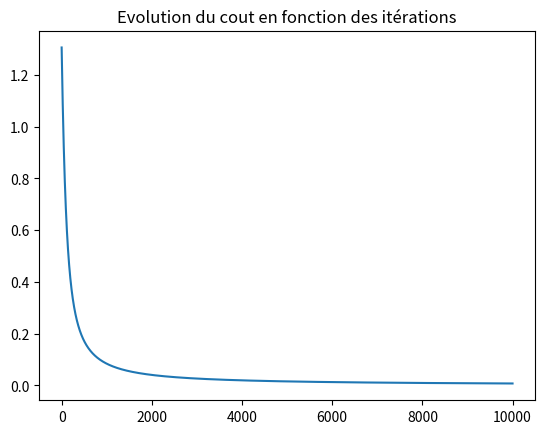
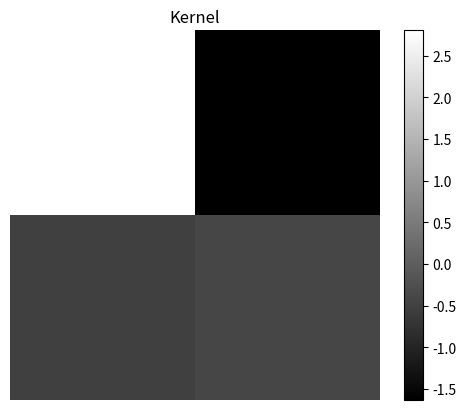
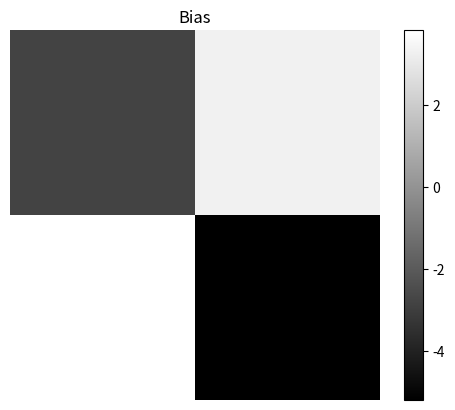
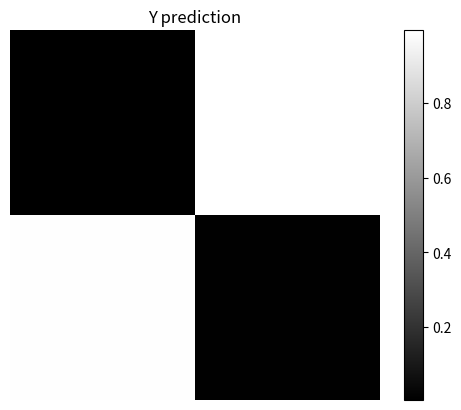

Python code for these plots, in order:

import  numpy as np
import matplotlib.pyplot as plt

#Fonction
def sigmoïde(X):
    return 1/(1 + np.exp(-X))

def relu(X):
    return np.where(X < 0, 0, X)


def ouput_shape(input_size, k_size, padding, stride):
    return np.int8((input_size - k_size + 2*padding)/stride +1)

def initialisation(i_size, k_size, padding, stride):
    o_size = ouput_shape(i_size.shape[0], k_size, padding, stride)

    K = np.random.randn(k_size**2, 1)
    b = np.random.randn(o_size**2, 1)

    return K, b

def model(X, K, b, f_activation):

    b_size = b.shape[0]
    new_grid = np.zeros((b_size, 1))
    new_grid = np.dot(X.T, K)
    new_grid += b

    return f_activation(new_grid).reshape((2,2))

def log_loss(A, y):
     return  -1/y.size * np.sum( y*np.log(A) + (1-y)*np.log(1-A))

def gradients(X, y_pred, y_true):

    dY = y_pred - y_true
    dy_size =  dY.shape[0]

    dK = np.zeros((dy_size**2, 1))
    dy = dY.reshape((1, dY.size))
    for i in range(0, 2): #X.shape[0]-1
            dK[i] = np.dot(dy, X[i])

    return (dK, dy.T)

def update(dY, db, K, b, learning_rate):
    K = K - learning_rate*dY
    b = b - learning_rate*db
    return (K, b)

def reshape(X, K):

    k_size = K.size
    k_size_sqrt = np.int8(np.sqrt(k_size))
    new_X = np.array([])
    
    for i in range(0, X.shape[0]-1):
        for j in range(0, X.shape[1]-1):
            new_X = np.append(new_X, X[i:i + k_size_sqrt, j:j + k_size_sqrt])

    
    return new_X.reshape(((X.shape[0]-1)*(X.shape[1]-1), k_size))

X = np.array([[0, 1, 0],
              [1, 1, 1],
              [0, 1, 0]])

y = np.array([[0, 1], 
              [1, 0]])

#Initialisation
learning_rate = 0.01
nb_iteration = 10000


K, b = initialisation(X, 2, 0, 1)

X = reshape(X, K)
l_array = np.array([])

for _ in range(nb_iteration):

    A = model(X, K, b, sigmoïde)
    l_array = np.append(l_array, log_loss(A, y))
    dK, db = gradients(X, A, y)
    K, b = update(dK, db, K, b, learning_rate)


print("\nFinal activation\n",A)
print("\nKernel\n",K)
print("\nBias\n",b)

plt.figure()
plt.title("Evolution du cout en fonction des itérations")
plt.plot(l_array)
plt.show()

plt.figure()
plt.title("Kernel")
plt.imshow(K.reshape((2,2)), cmap="gray")
plt.colorbar()
plt.axis("off")
plt.show()

plt.figure()
plt.title("Bias")
plt.imshow(b.reshape((2,2)), cmap="gray")
plt.colorbar()
plt.axis("off")
plt.show()

plt.figure()
plt.title("Y prediction")
plt.imshow(A.reshape((2,2)), cmap="gray")
plt.colorbar()
plt.axis("off")
plt.show()
